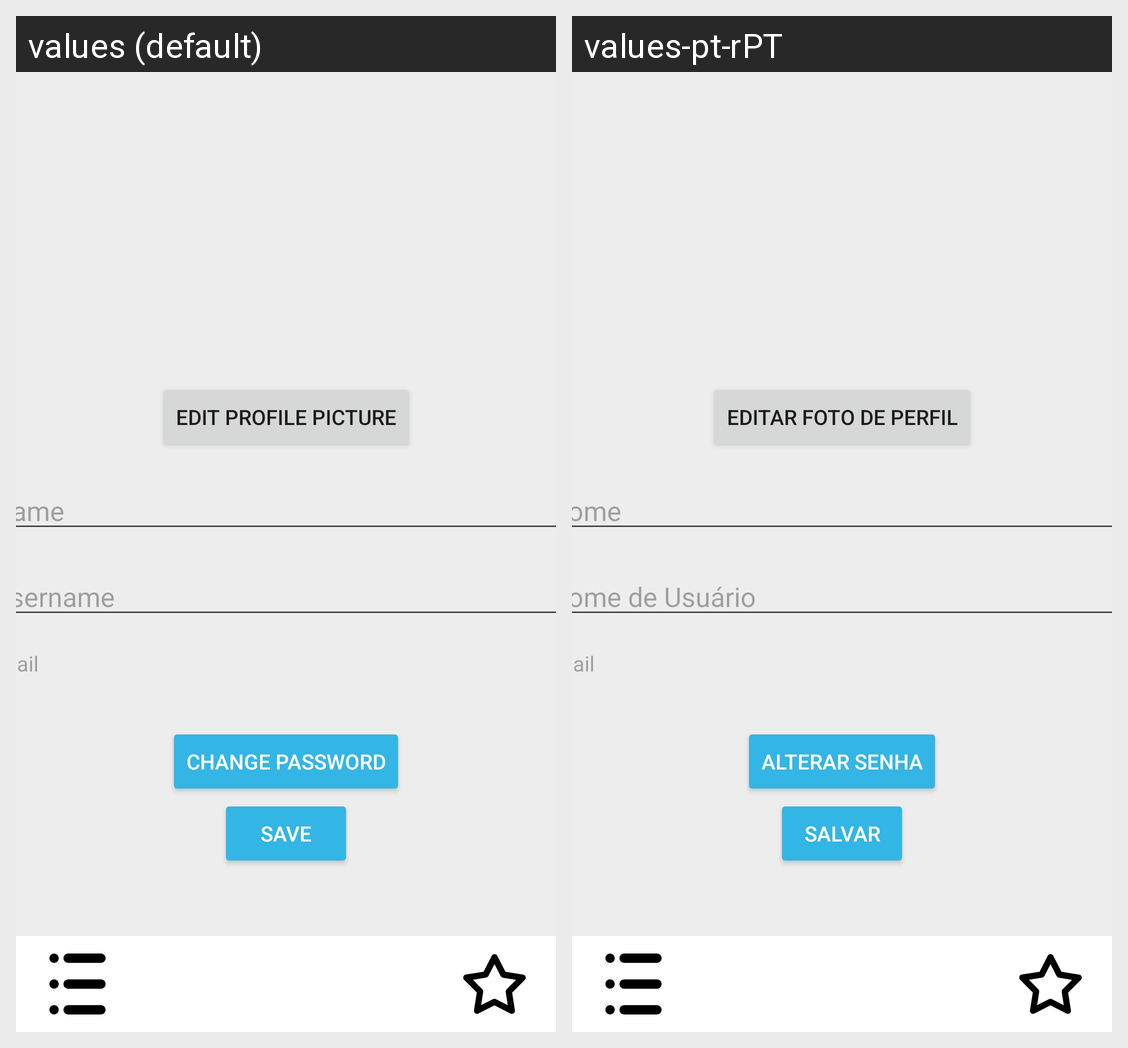

Here is an Android app screen in its default locale and in the app's own translations. Write out the translated-string differences for the strings that appear on this screen.
Android screen res/layout/fragment_profile.xml rendered under 2 locales, left to right: values (default), values-pt-rPT. Device: Nexus 5 (rendered at 1080×1920; each locale shown at half size, 540×960, under a caption strip naming it); theme Theme.CM_TP_WtD.
Strings drawn on this screen, with the default value and each locale's value (text and hints the layout hard-codes, and strings that could not be matched under every locale, appear in the picture but are not listed):

edit_profile_picture
  values: Edit Profile Picture
  values-pt-rPT: Editar Foto de Perfil

name
  values: Name
  values-pt-rPT: Nome

username
  values: Username
  values-pt-rPT: Nome de Usuário

email
  values: Email
  values-pt-rPT: Email

change_pass
  values: Change Password
  values-pt-rPT: Alterar Senha

save
  values: Save
  values-pt-rPT: Salvar
